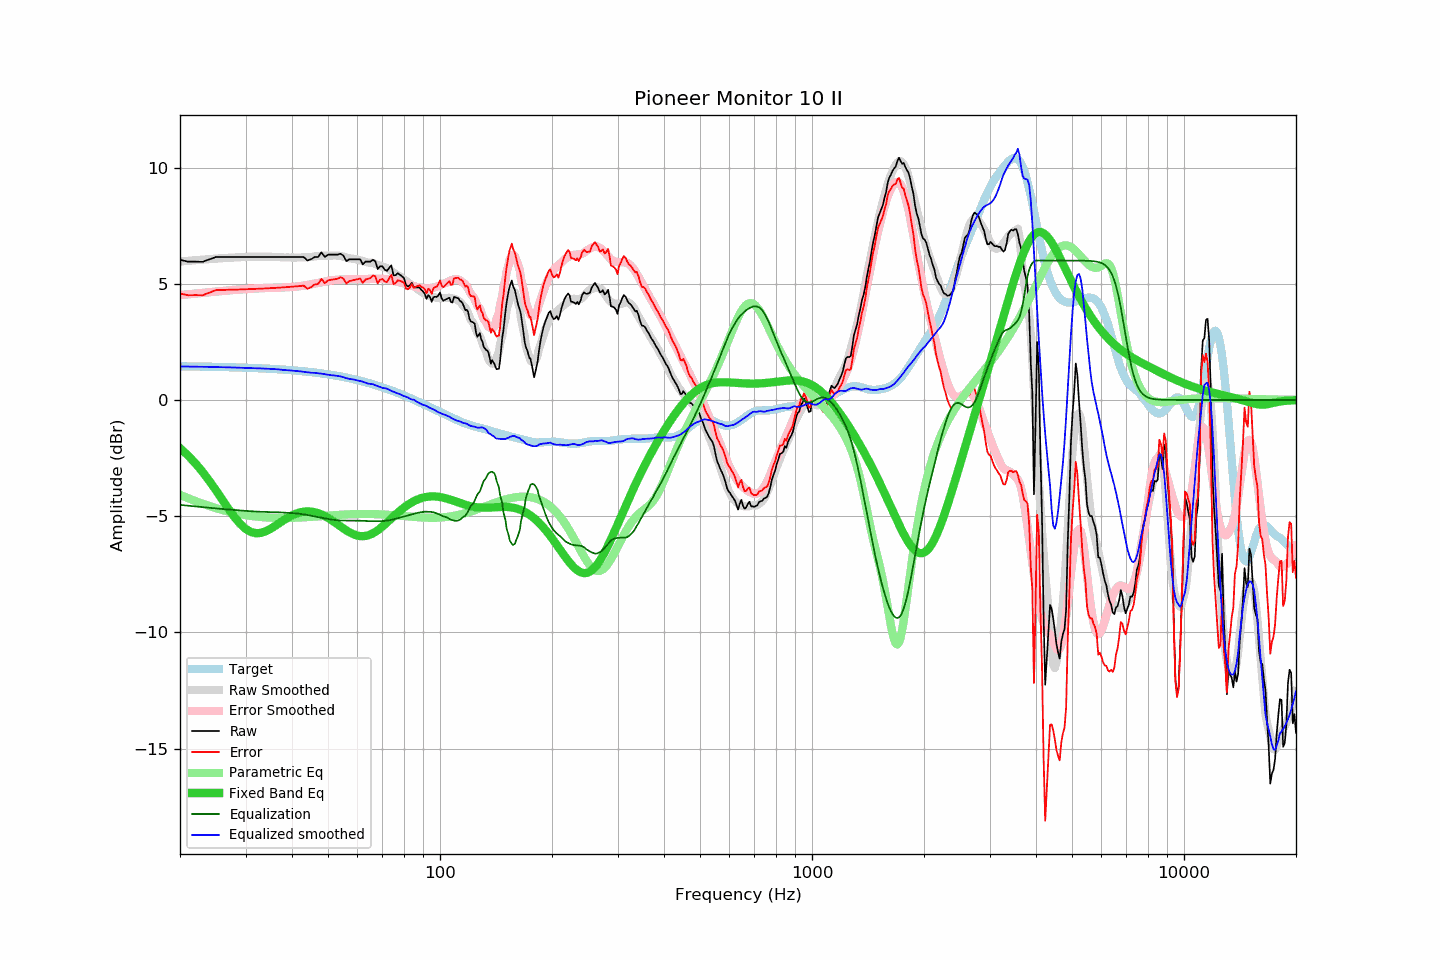

Data behind this chart, as committed beside it:
frequency, raw, error, smoothed, error_smoothed, equalization, parametric_eq, equalized_raw, equalized_smoothed, target
20, 6.03, 4.58, 5.96, 4.51, -4.51, -2.07, 1.52, 1.44, 1.45
21, 5.95, 4.51, 5.99, 4.55, -4.55, -2.38, 1.41, 1.44, 1.45
22, 5.95, 4.51, 6.02, 4.58, -4.58, -2.73, 1.37, 1.44, 1.44
23, 5.94, 4.51, 6.04, 4.61, -4.61, -3.09, 1.33, 1.43, 1.44
24, 6.05, 4.62, 6.06, 4.64, -4.64, -3.49, 1.42, 1.42, 1.43
25, 6.15, 4.73, 6.08, 4.67, -4.67, -3.89, 1.49, 1.42, 1.43
26, 6.15, 4.73, 6.10, 4.69, -4.69, -4.30, 1.46, 1.41, 1.42
27, 6.15, 4.74, 6.12, 4.71, -4.71, -4.68, 1.44, 1.40, 1.41
28, 6.15, 4.75, 6.13, 4.73, -4.73, -5.03, 1.42, 1.40, 1.41
29, 6.15, 4.76, 6.14, 4.75, -4.75, -5.32, 1.40, 1.39, 1.40
30, 6.15, 4.76, 6.15, 4.77, -4.77, -5.54, 1.38, 1.38, 1.39
31, 6.15, 4.77, 6.17, 4.79, -4.79, -5.68, 1.37, 1.38, 1.38
32, 6.15, 4.78, 6.17, 4.80, -4.80, -5.73, 1.35, 1.37, 1.37
33, 6.15, 4.79, 6.17, 4.81, -4.81, -5.72, 1.34, 1.36, 1.36
34, 6.15, 4.80, 6.17, 4.82, -4.82, -5.65, 1.34, 1.35, 1.35
35, 6.15, 4.81, 6.16, 4.82, -4.82, -5.55, 1.33, 1.34, 1.34
36, 6.15, 4.82, 6.16, 4.83, -4.83, -5.42, 1.33, 1.33, 1.33
37, 6.15, 4.83, 6.15, 4.83, -4.83, -5.29, 1.32, 1.31, 1.32
38, 6.15, 4.85, 6.13, 4.84, -4.84, -5.17, 1.31, 1.29, 1.31
39, 6.15, 4.86, 6.13, 4.85, -4.85, -5.06, 1.30, 1.28, 1.29
40, 6.15, 4.87, 6.13, 4.87, -4.87, -4.97, 1.29, 1.26, 1.28
41, 6.15, 4.89, 6.13, 4.88, -4.88, -4.89, 1.28, 1.25, 1.27
42, 6.15, 4.90, 6.13, 4.90, -4.90, -4.84, 1.26, 1.23, 1.25
43, 6.15, 4.92, 6.14, 4.92, -4.92, -4.81, 1.23, 1.21, 1.23
44, 6.00, 4.79, 6.14, 4.95, -4.95, -4.79, 1.05, 1.19, 1.22
45, 6.05, 4.85, 6.15, 4.98, -4.98, -4.80, 1.07, 1.17, 1.20
46, 6.15, 4.97, 6.18, 5.01, -5.01, -4.83, 1.14, 1.17, 1.18
47, 6.15, 4.99, 6.19, 5.04, -5.04, -4.87, 1.11, 1.15, 1.16
48, 6.35, 5.21, 6.20, 5.07, -5.07, -4.93, 1.28, 1.13, 1.14
49, 6.15, 5.03, 6.21, 5.10, -5.10, -5.00, 1.06, 1.11, 1.12
50, 6.25, 5.15, 6.21, 5.12, -5.12, -5.07, 1.13, 1.09, 1.10
51, 6.25, 5.17, 6.21, 5.15, -5.15, -5.16, 1.11, 1.07, 1.08
52, 6.25, 5.19, 6.22, 5.16, -5.16, -5.25, 1.09, 1.06, 1.06
53, 6.25, 5.22, 6.21, 5.18, -5.18, -5.35, 1.08, 1.04, 1.04
54, 6.29, 5.28, 6.20, 5.18, -5.18, -5.44, 1.11, 1.02, 1.01
55, 6.21, 5.22, 6.17, 5.19, -5.19, -5.53, 1.03, 0.98, 0.99
56, 5.97, 5.01, 6.13, 5.19, -5.19, -5.61, 0.78, 0.94, 0.96
57, 6.05, 5.12, 6.10, 5.19, -5.19, -5.68, 0.86, 0.91, 0.94
58, 6.05, 5.14, 6.08, 5.19, -5.19, -5.75, 0.86, 0.89, 0.91
59, 6.05, 5.17, 6.07, 5.19, -5.19, -5.80, 0.86, 0.88, 0.88
60, 6.05, 5.20, 6.03, 5.19, -5.19, -5.83, 0.86, 0.84, 0.86
61, 6.05, 5.23, 6.01, 5.19, -5.19, -5.86, 0.86, 0.82, 0.83
62, 5.83, 5.03, 5.99, 5.20, -5.20, -5.86, 0.64, 0.79, 0.80
63, 5.95, 5.18, 5.95, 5.20, -5.20, -5.85, 0.75, 0.75, 0.77
64, 5.95, 5.21, 5.91, 5.21, -5.21, -5.83, 0.74, 0.70, 0.74
65, 5.95, 5.25, 5.91, 5.22, -5.22, -5.79, 0.74, 0.69, 0.71
66, 6.03, 5.36, 5.90, 5.22, -5.22, -5.74, 0.82, 0.68, 0.68
67, 5.97, 5.33, 5.85, 5.22, -5.22, -5.68, 0.76, 0.64, 0.65
68, 5.63, 5.02, 5.81, 5.22, -5.22, -5.61, 0.42, 0.60, 0.61
69, 5.75, 5.17, 5.77, 5.22, -5.22, -5.53, 0.54, 0.56, 0.58
70, 5.75, 5.21, 5.74, 5.21, -5.21, -5.45, 0.54, 0.52, 0.55
71, 5.61, 5.10, 5.71, 5.20, -5.20, -5.36, 0.41, 0.51, 0.51
72, 5.55, 5.08, 5.68, 5.19, -5.19, -5.27, 0.36, 0.49, 0.48
73, 5.68, 5.24, 5.62, 5.18, -5.18, -5.19, 0.51, 0.44, 0.44
74, 5.79, 5.38, 5.55, 5.16, -5.16, -5.10, 0.64, 0.39, 0.41
75, 5.36, 4.99, 5.49, 5.14, -5.14, -5.01, 0.23, 0.35, 0.37
76, 5.37, 5.03, 5.43, 5.11, -5.11, -4.93, 0.26, 0.32, 0.34
77, 5.45, 5.15, 5.37, 5.08, -5.08, -4.85, 0.37, 0.29, 0.30
78, 5.39, 5.13, 5.31, 5.06, -5.06, -4.77, 0.33, 0.25, 0.27
79, 5.32, 5.09, 5.24, 5.04, -5.04, -4.70, 0.29, 0.21, 0.23
... 553 more rows
